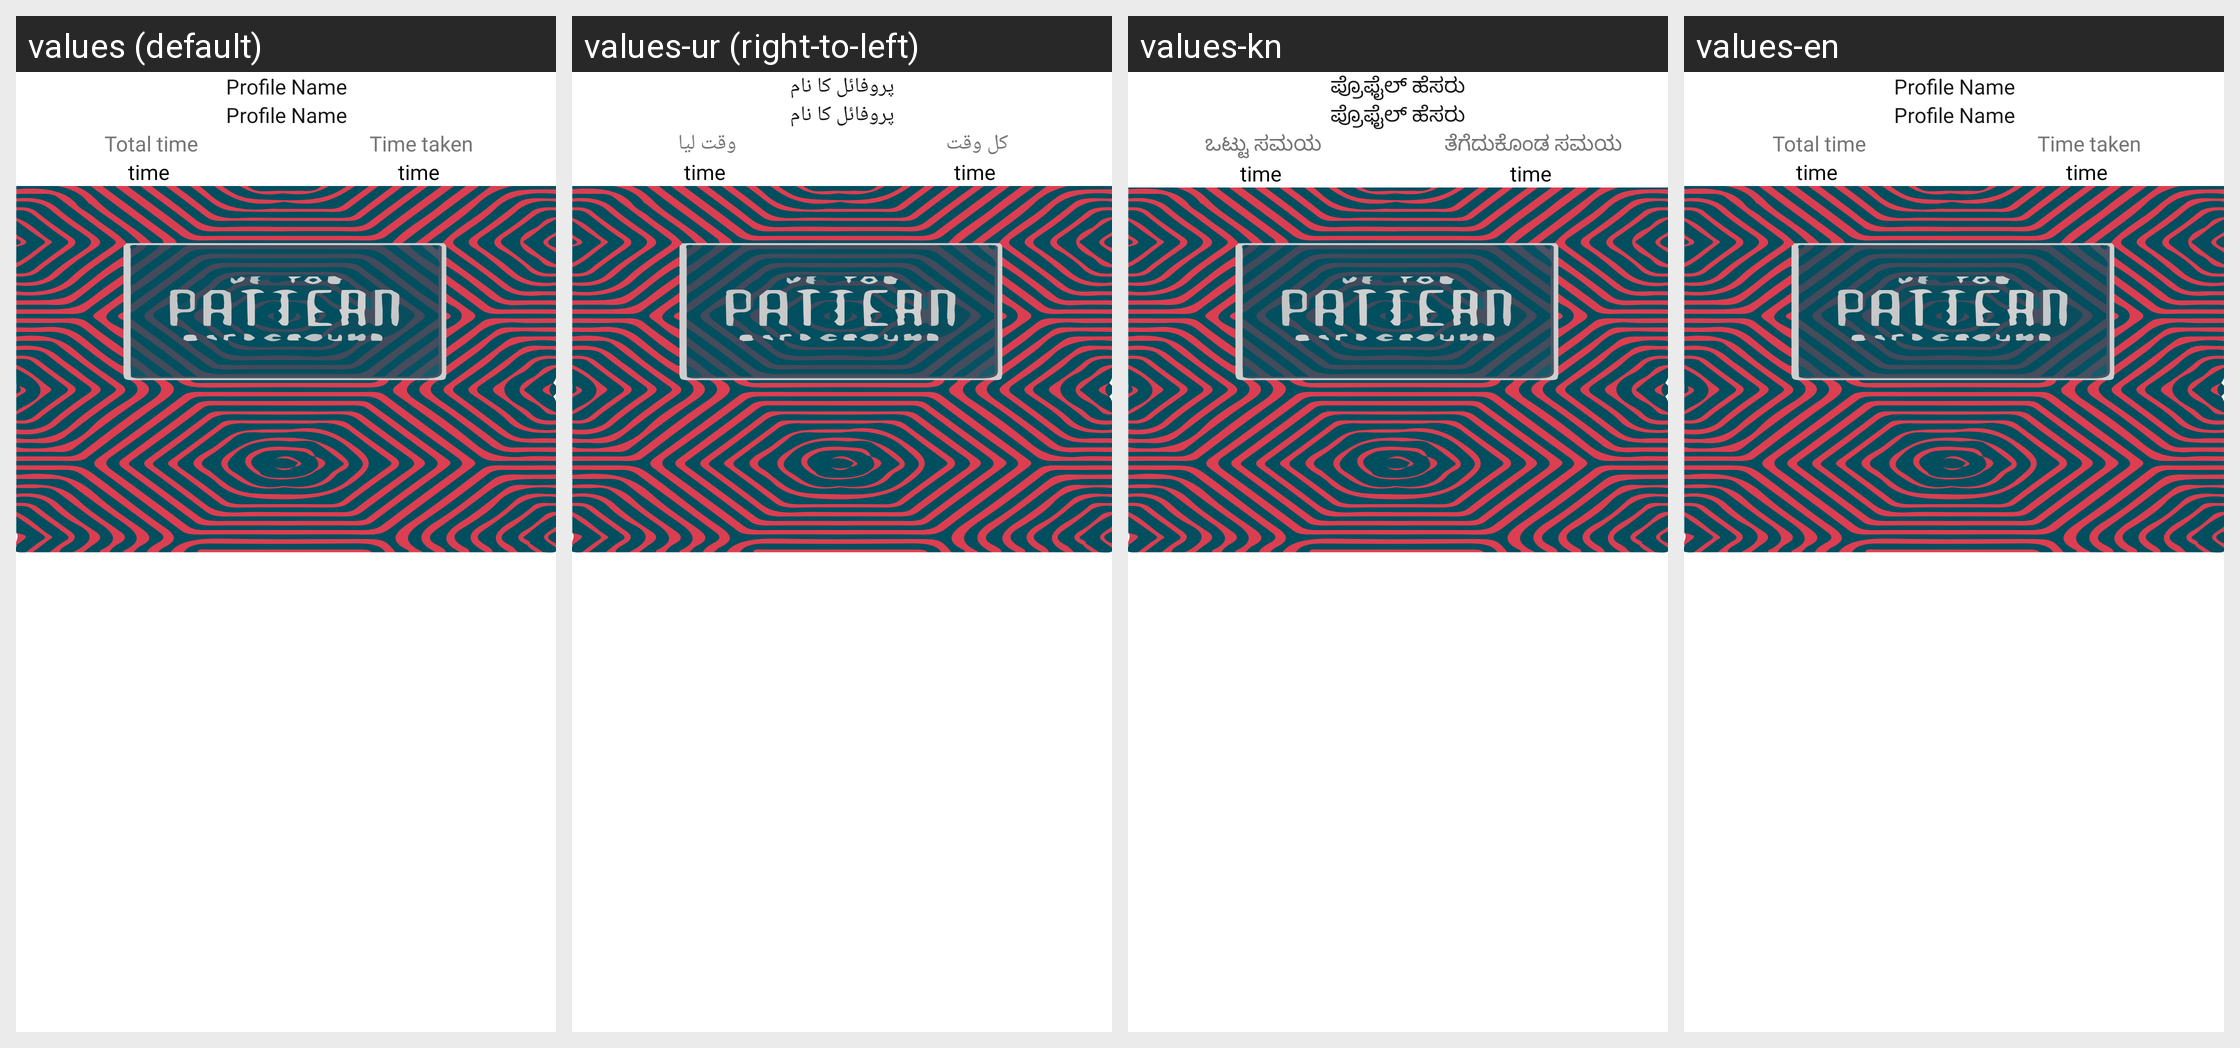

Translations of the strings shown on this Android screen, per locale in the grid:
Android screen res/layout/fragment_certificate.xml rendered under 4 locales, left to right: values (default), values-ur (right-to-left), values-kn, values-en. Device: Nexus 5 (rendered at 1080×1920; each locale shown at half size, 540×960, under a caption strip naming it); theme AppTheme.
Other locales in the repository, not shown: values-as, values-bn, values-gu, values-hi, values-mr, values-or, values-pa, values-ta, values-te.
Strings drawn on this screen, with the default value and each locale's value (text and hints the layout hard-codes, and strings that could not be matched under every locale, appear in the picture but are not listed):

profile_name
  values: Profile Name
  values-ur: پروفائل کا نام
  values-kn: ಪ್ರೊಫೈಲ್ ಹೆಸರು
  values-en: Profile Name

total_time
  values: Total time
  values-ur: کل وقت
  values-kn: ಒಟ್ಟು ಸಮಯ
  values-en: Total time

time_taken
  values: Time taken
  values-ur: وقت لیا
  values-kn: ತೆಗೆದುಕೊಂಡ ಸಮಯ
  values-en: Time taken
